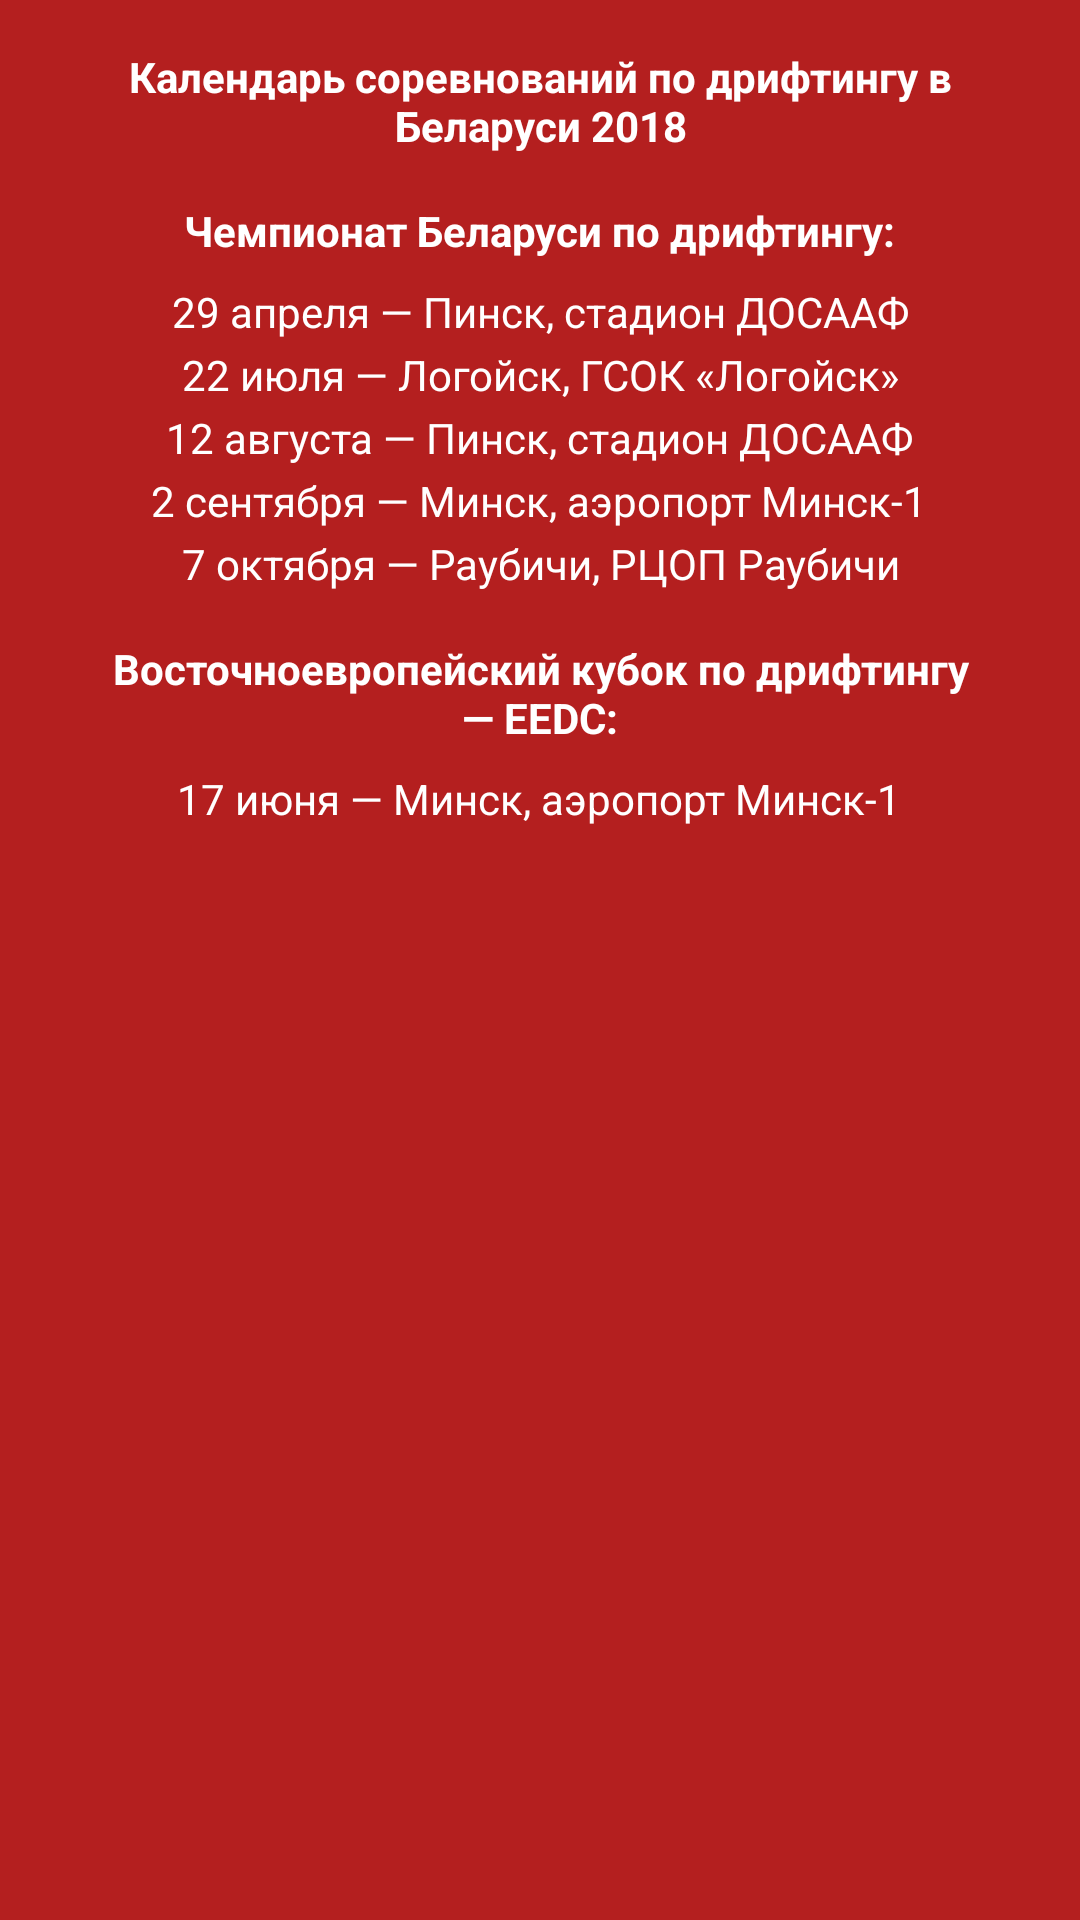

This screen was rendered from an Android layout file. Write that file and the resources it references.
<!-- AndroidManifest.xml: application theme AppTheme -->
<!-- res/layout/calendar_widget.xml -->
<RelativeLayout
    xmlns:android="http://schemas.android.com/apk/res/android"
    android:layout_width="match_parent"
    android:layout_height="match_parent"
    xmlns:app="http://schemas.android.com/apk/res-auto"
    android:background="@color/colorMain"
    android:padding="@dimen/widget_margin">


    <TextView
        android:id="@+id/textView144"
        android:layout_width="wrap_content"
        android:layout_height="wrap_content"
        android:layout_alignParentTop="true"
        android:layout_centerHorizontal="true"
        android:layout_marginLeft="32dp"
        android:layout_marginTop="16dp"
        android:layout_marginRight="32dp"
        android:gravity="center"
        android:text="Календарь соревнований по дрифтингу в Беларуси 2018"
        android:textColor="@color/colorWhite"
        android:textStyle="bold" />

    <TextView
        android:id="@+id/textView168"
        android:layout_width="wrap_content"
        android:layout_height="wrap_content"
        android:layout_below="@+id/textView144"
        android:layout_centerHorizontal="true"
        android:layout_marginLeft="32dp"
        android:layout_marginTop="16dp"
        android:layout_marginRight="32dp"
        android:gravity="center"
        android:text="Чемпионат Беларуси по дрифтингу:"
        android:textColor="@color/colorWhite"
        android:textStyle="bold" />

    <TextView
        android:id="@+id/textView160"
        android:layout_width="wrap_content"
        android:layout_height="wrap_content"
        android:layout_below="@+id/textView168"
        android:layout_centerHorizontal="true"
        android:layout_marginLeft="32dp"
        android:layout_marginTop="8dp"
        android:layout_marginRight="32dp"
        android:gravity="center"
        android:text="29 апреля — Пинск, стадион ДОСААФ"
        android:textColor="@color/colorWhite" />

    <TextView
        android:id="@+id/textView167"
        android:layout_width="wrap_content"
        android:layout_height="wrap_content"
        android:layout_below="@+id/textView169"
        android:layout_centerHorizontal="true"
        android:layout_marginLeft="32dp"
        android:layout_marginTop="8dp"
        android:layout_marginRight="32dp"
        android:gravity="center"
        android:text="17 июня — Минск, аэропорт Минск-1"
        android:textColor="@color/colorWhite" />

    <TextView
        android:id="@+id/textView162"
        android:layout_width="wrap_content"
        android:layout_height="wrap_content"
        android:layout_below="@+id/textView160"
        android:layout_centerHorizontal="true"
        android:layout_marginLeft="32dp"
        android:layout_marginTop="2dp"
        android:layout_marginRight="32dp"
        android:gravity="center"
        android:text="22 июля — Логойск, ГСОК «Логойск»"
        android:textColor="@color/colorWhite" />

    <TextView
        android:id="@+id/textView163"
        android:layout_width="wrap_content"
        android:layout_height="wrap_content"
        android:layout_below="@+id/textView162"
        android:layout_centerHorizontal="true"
        android:layout_marginLeft="32dp"
        android:layout_marginTop="2dp"
        android:layout_marginRight="32dp"
        android:gravity="center"
        android:text="12 августа — Пинск, стадион ДОСААФ"
        android:textColor="@color/colorWhite" />

    <TextView
        android:id="@+id/textView164"
        android:layout_width="wrap_content"
        android:layout_height="wrap_content"
        android:layout_below="@+id/textView163"
        android:layout_centerHorizontal="true"
        android:layout_marginLeft="32dp"
        android:layout_marginTop="2dp"
        android:layout_marginRight="32dp"
        android:gravity="center"
        android:text="2 сентября — Минск, аэропорт Минск-1"
        android:textColor="@color/colorWhite" />

    <TextView
        android:id="@+id/textView169"
        android:layout_width="wrap_content"
        android:layout_height="wrap_content"
        android:layout_below="@+id/textView165"
        android:layout_centerHorizontal="true"
        android:layout_marginLeft="32dp"
        android:layout_marginTop="16dp"
        android:layout_marginRight="32dp"
        android:gravity="center"
        android:text="Восточноевропейский кубок по дрифтингу  — EEDC:"
        android:textColor="@color/colorWhite"
        android:textStyle="bold" />

    <TextView
        android:id="@+id/textView165"
        android:layout_width="wrap_content"
        android:layout_height="wrap_content"
        android:layout_below="@+id/textView164"
        android:layout_centerHorizontal="true"
        android:layout_marginLeft="32dp"
        android:layout_marginTop="2dp"
        android:layout_marginRight="32dp"
        android:gravity="center"
        android:text="7 октября — Раубичи, РЦОП Раубичи"
        android:textColor="@color/colorWhite" />

</RelativeLayout>
<!-- resources referenced by this layout -->
<resources>
  <color name="colorMain">#B41F1F</color>
  <color name="colorWhite">#ffffff</color>
  <style name="AppTheme" parent="Theme.AppCompat.Light.DarkActionBar">
          <item name="colorPrimary">@color/colorMain</item>
          <item name="colorPrimaryDark">@color/colorMain</item>
          <item name="colorAccent">@color/colorAccent</item>
      </style>
  <color name="colorAccent">#FFFFFF</color>
</resources>
